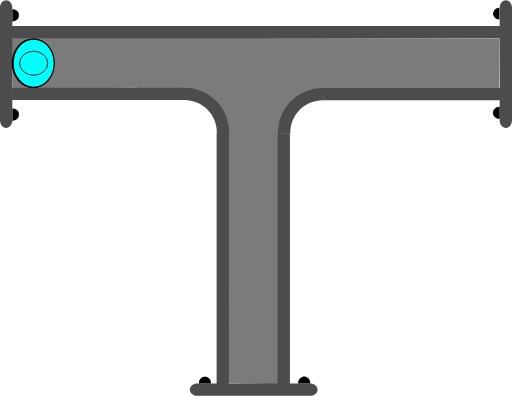
t = 0.00 s
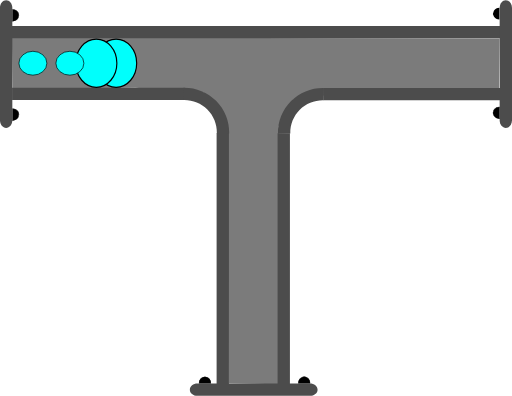
t = 0.75 s
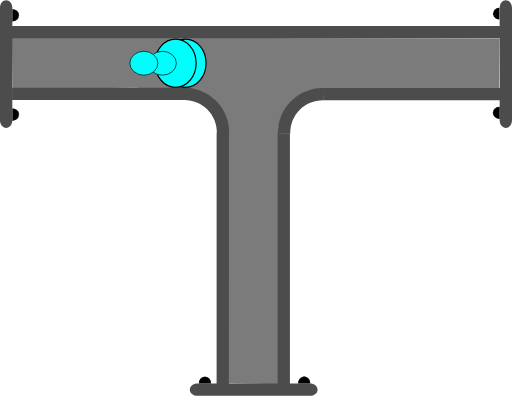
t = 1.38 s
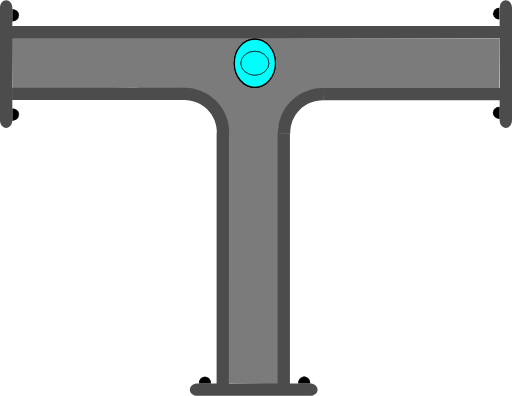
t = 2.00 s
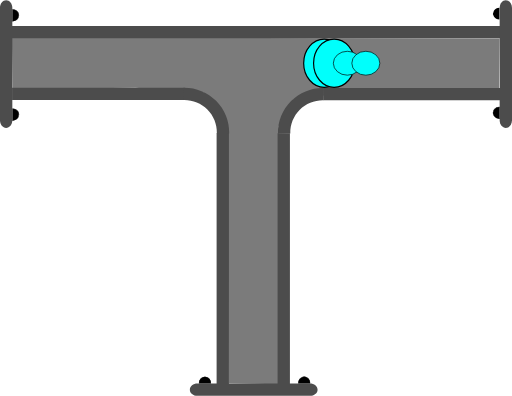
t = 2.63 s
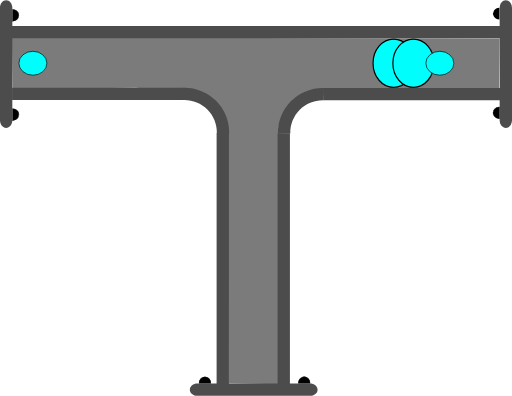
t = 3.25 s

The animated SVG that drew these frames (rendered in a browser with its animation timeline set to each time). Animation: 4 SMIL elements (animate=4); one cycle of 4.00 s, repeats indefinitely.

<?xml version="1.0" encoding="UTF-8" standalone="no"?>
<svg
   width="62.278221"
   height="48.12117"
   xml:lang="fr"
   viewBox="0 0 62.278221 48.12117"
   preserveAspectRatio="xMidYMid"
   version="1.1"
   id="svg1"
   sodipodi:docname="2d_tuyau_te_anime_01_source.svg"
   inkscape:version="1.3 (0e150ed6c4, 2023-07-21)"
   xmlns:inkscape="http://www.inkscape.org/namespaces/inkscape"
   xmlns:sodipodi="http://sodipodi.sourceforge.net/DTD/sodipodi-0.dtd"
   xmlns="http://www.w3.org/2000/svg"
   xmlns:svg="http://www.w3.org/2000/svg">
  <defs
     id="defs1" />
  <sodipodi:namedview
     id="namedview1"
     pagecolor="#ffffff"
     bordercolor="#666666"
     borderopacity="1.0"
     inkscape:showpageshadow="2"
     inkscape:pageopacity="0.0"
     inkscape:pagecheckerboard="0"
     inkscape:deskcolor="#d1d1d1"
     inkscape:zoom="4.567252"
     inkscape:cx="-1.3137002"
     inkscape:cy="37.768881"
     inkscape:window-width="1920"
     inkscape:window-height="1043"
     inkscape:window-x="0"
     inkscape:window-y="0"
     inkscape:window-maximized="1"
     inkscape:current-layer="svg1" />
  <!-- Intérieur du Tuyau en C8C8C8 -->
  <!-- Extérieur du Tuyau en NOIR -->
  <!-- Extérieur du Tuyau en NOIR -->
  <!-- Bulle 02 à l'Intérieur du Tuyau en VERT -->
  <!-- Petite Bulle 03 à l'Intérieur du Tuyau en ROUGE -->
  <!-- Petite Bulle 04 à l'Intérieur du Tuyau en JAUNE -->
  <!-- Bride du Tuyau et ses Boulons en GRIS -->
  <!-- Bulle 01 à l'Intérieur du Tuyau en BLEU -->
  <g
     id="path3"
     transform="rotate(90)"
     style="display:inline">
    <path
       style="color:#000000;display:inline;fill:#000000;-inkscape-stroke:none;paint-order:stroke fill markers"
       d="m 2.3430357,-60.749104 a 0.71439695,0.77823663 0 0 1 -0.3581902,0.674596 0.71439695,0.77823663 0 0 1 -0.7153859,-0.0019 0.71439695,0.77823663 0 0 1 -0.35520956,-0.676463 l 0.71438866,0.0037 z"
       id="path13" />
  </g>
  <g
     id="path3-2"
     transform="rotate(90)"
     style="display:inline">
    <path
       style="color:#000000;display:inline;fill:#000000;-inkscape-stroke:none;paint-order:stroke fill markers"
       d="m 12.958984,-60.785156 v 0.02734 c -0.0013,0.287088 0.137968,0.55203 0.367188,0.697265 0.229215,0.145244 0.514269,0.145984 0.744141,0.002 0.229867,-0.144039 0.371093,-0.40822 0.371093,-0.695312 v -0.02734 h -0.02734 -0.714844 z m 0.06641,0.05273 0.673828,0.0039 H 14.375 c -0.0099,0.257608 -0.127044,0.498504 -0.332031,0.626954 -0.213325,0.133662 -0.474767,0.132846 -0.6875,-0.002 -0.204437,-0.129532 -0.321353,-0.371234 -0.330078,-0.628906 z"
       id="path14" />
    <path
       style="color:#000000;display:inline;fill:#000000;-inkscape-stroke:none;paint-order:stroke fill markers"
       d="m 14.414348,-60.75457 a 0.71439695,0.77823663 0 0 1 -0.35819,0.674595 0.71439695,0.77823663 0 0 1 -0.715386,-0.0019 0.71439695,0.77823663 0 0 1 -0.35521,-0.676463 l 0.714389,0.0037 z"
       id="path15" />
  </g>
  <path
     id="use1"
     style="display:inline;fill:#7b7b7b;stroke-width:0.747177;stroke-linejoin:round;paint-order:stroke fill markers"
     d="m 60.770473,4.6593206 -0.05946,6.0936554 -14.798138,0.01336 -10.256351,1.310623 -1.756279,3.226024 -0.04969,31.40792 -3.02964,-0.06808 -3.006429,-0.04073 -0.174775,-31.36144 -2.858234,-4.017374 -8.297145,-0.56039 L 1.5184605,10.8064 1.4474722,4.5617584 Z"
     sodipodi:nodetypes="cccccccccccccc" />
  <path
     id="use2"
     style="display:inline;fill:#4c4c4c;stroke-width:0.371544;stroke-linejoin:round;paint-order:stroke fill markers"
     d="M 60.838207,3.132448 V 4.6324088 H 1.4313958 V 3.132448 Z" />
  <path
     id="use3"
     style="display:inline;fill:#4c4c4c;stroke-width:0.220896;stroke-linejoin:round;paint-order:stroke fill markers"
     d="m 22.467777,10.644161 v 1.499961 H 1.4692211 v -1.499961 z" />
  <path
     id="use4"
     style="display:inline;fill:#4c4c4c;stroke-width:0.172615;stroke-linejoin:round;paint-order:stroke fill markers"
     d="m 61.528219,15.538 c -0.415499,0 -0.749999,-0.413004 -0.749999,-0.926019 V 0.92602087 c 0,-0.5130146 0.3345,-0.9260191343584 0.749999,-0.9260191343584 0.415501,0 0.750001,0.4130045343584 0.750001,0.9260191343584 V 14.611981 c 0,0.513015 -0.3345,0.926019 -0.750001,0.926019 z" />
  <path
     id="rect1-5-2-6"
     style="display:inline;fill:#4c4c4c;stroke-width:0.266497;stroke-linejoin:round;paint-order:stroke fill markers"
     d="M 27.847609,46.71064 H 26.347648 V 16.147156 h 1.499961 z" />
  <path
     id="use2-3"
     style="display:inline;fill:#4c4c4c;stroke-width:0.266367;stroke-linejoin:round;paint-order:stroke fill markers"
     d="M 35.264961,46.71064 H 33.765 V 16.177031 h 1.499961 z" />
  <path
     style="color:#000000;display:inline;fill:#4c4c4c;-inkscape-stroke:none;paint-order:stroke fill markers"
     d="m 27.876953,16.216797 c 0.03357,-1.485353 -0.542652,-2.92001 -1.59375,-3.970703 -1.051098,-1.050694 -2.486361,-1.628228 -3.972656,-1.595703 l 0.0332,1.5 c 1.078089,-0.02359 2.116882,0.394519 2.878906,1.15625 0.762024,0.761731 1.17862,1.800659 1.154297,2.876953 z"
     id="path10" />
  <path
     id="use3-7"
     style="display:inline;fill:#4c4c4c;stroke-width:0.223568;stroke-linejoin:round;paint-order:stroke fill markers"
     d="m 39.313976,10.684818 v 1.499961 h 21.509645 v -1.499961 z" />
  <path
     style="color:#000000;display:inline;fill:#4c4c4c;-inkscape-stroke:none;paint-order:stroke fill markers"
     d="m 33.810547,16.246094 c -0.03357,-1.485353 0.542652,-2.92001 1.59375,-3.970703 1.051098,-1.050694 2.486361,-1.626275 3.972656,-1.59375 l -0.0332,1.5 c -1.078089,-0.02359 -2.116882,0.392566 -2.878906,1.154297 -0.762025,0.76173 -1.17862,1.800659 -1.154297,2.876953 z"
     id="path10-6" />
  <g
     id="path3-1"
     transform="rotate(-90)"
     style="display:inline">
    <path
       style="color:#000000;fill:#000000;-inkscape-stroke:none;paint-order:stroke fill markers"
       d="m -14.650391,1.4980469 v 0.027344 c -0.0013,0.2870886 0.137968,0.5539835 0.367188,0.6992188 0.22922,0.1452342 0.514274,0.1459931 0.74414,0.00195 0.229868,-0.1440391 0.371094,-0.4101737 0.371094,-0.6972656 v -0.027344 h -0.02734 -0.714843 z m 0.06641,0.052734 0.673828,0.00391 h 0.675781 c -0.0099,0.2576078 -0.127043,0.4985039 -0.332031,0.6269531 -0.21332,0.1336711 -0.474763,0.1328375 -0.6875,-0.00195 -0.204437,-0.1295327 -0.321353,-0.371235 -0.330078,-0.6289063 z"
       id="path20" />
    <path
       style="color:#000000;fill:#000000;-inkscape-stroke:none;paint-order:stroke fill markers"
       d="m -13.194967,1.5291173 a 0.71439695,0.77823663 0 0 1 -0.35819,0.6745953 0.71439695,0.77823663 0 0 1 -0.715386,-0.00187 0.71439695,0.77823663 0 0 1 -0.355209,-0.676463 l 0.714388,0.00374 z"
       id="path21" />
  </g>
  <g
     id="path3-2-9"
     transform="rotate(-90)"
     style="display:inline">
    <path
       style="color:#000000;fill:#000000;-inkscape-stroke:none;paint-order:stroke fill markers"
       d="m -2.578125,1.4941406 v 0.025391 c -0.00127,0.2870887 0.1379676,0.5539836 0.3671875,0.6992188 0.2292199,0.1452352 0.5123202,0.1459921 0.7421875,0.00195 0.2298673,-0.144039 0.3710938,-0.4101737 0.3710938,-0.6972656 v -0.025391 h -0.025391 -0.7148437 z m 0.066406,0.052734 0.6738282,0.00391 h 0.6738281 C -1.1744957,1.8076542 -1.2916047,2.047648 -1.4960939,2.1757847 -1.709414,2.3094548 -1.970857,2.308623 -2.183594,2.1738347 -2.3875219,2.044618 -2.5024167,1.8037939 -2.511719,1.5468746 Z"
       id="path22" />
    <path
       style="color:#000000;fill:#000000;-inkscape-stroke:none;paint-order:stroke fill markers"
       d="M -1.1236539,1.5236509 A 0.71439695,0.77823663 0 0 1 -1.4818441,2.1982462 0.71439695,0.77823663 0 0 1 -2.19723,2.1963732 0.71439695,0.77823663 0 0 1 -2.5524395,1.5199102 l 0.7143887,0.00374 z"
       id="path23" />
  </g>
  <path
     id="use4-4"
     style="display:inline;fill:#4c4c4c;stroke-width:0.172615;stroke-linejoin:round;paint-order:stroke fill markers"
     d="M 0.74999995,0 C 1.1655,0 1.5000001,0.41300453 1.5000001,0.92601913 V 14.611979 c 0,0.513015 -0.3345001,0.926019 -0.75000015,0.926019 C 0.33450001,15.537998 0,15.124994 0,14.611979 V 0.92601913 C 0,0.41300453 0.33450001,0 0.74999995,0 Z" />
  <g
     id="path3-10"
     transform="scale(-1)"
     style="display:inline">
    <path
       style="color:#000000;fill:#000000;-inkscape-stroke:none;paint-order:stroke fill markers"
       d="m -37.742187,-46.623047 v 0.02734 c -0.0013,0.287088 0.137967,0.553983 0.367187,0.699219 0.229215,0.145243 0.514269,0.145983 0.744141,0.002 0.229867,-0.144039 0.36914,-0.410174 0.36914,-0.697266 v -0.02734 h -0.02539 -0.714844 z m 0.06641,0.05273 0.673828,0.0039 h 0.673828 c -0.0099,0.257607 -0.127044,0.498504 -0.332031,0.626953 -0.213325,0.133662 -0.472814,0.132846 -0.685547,-0.002 -0.204437,-0.129533 -0.321353,-0.371235 -0.330078,-0.628906 z"
       id="path28" />
    <path
       style="color:#000000;fill:#000000;-inkscape-stroke:none;paint-order:stroke fill markers"
       d="m -36.287152,-46.592056 a 0.71439695,0.77823663 0 0 1 -0.35819,0.674595 0.71439695,0.77823663 0 0 1 -0.715386,-0.0019 0.71439695,0.77823663 0 0 1 -0.355209,-0.676463 l 0.714388,0.0037 z"
       id="path29" />
  </g>
  <g
     id="path3-2-6"
     transform="scale(-1)"
     style="display:inline">
    <path
       style="color:#000000;display:inline;fill:#000000;-inkscape-stroke:none;paint-order:stroke fill markers"
       d="m -25.669922,-46.626953 -0.002,0.02539 c -0.0013,0.287088 0.139921,0.553983 0.369141,0.699218 0.229215,0.145244 0.512315,0.145984 0.742187,0.002 0.229868,-0.144039 0.371094,-0.410173 0.371094,-0.697265 V -46.623 h -0.02734 -0.71289 z m 0.06445,0.05273 0.675782,0.0039 h 0.673828 c -0.01043,0.256869 -0.127542,0.496863 -0.332032,0.625 -0.213324,0.133662 -0.474767,0.132846 -0.6875,-0.002 -0.203939,-0.129217 -0.320788,-0.370017 -0.330078,-0.626953 z"
       id="path30" />
    <path
       style="color:#000000;display:inline;fill:#000000;-inkscape-stroke:none;paint-order:stroke fill markers"
       d="m -24.215844,-46.597523 a 0.71439695,0.77823663 0 0 1 -0.35819,0.674596 0.71439695,0.77823663 0 0 1 -0.715386,-0.0019 0.71439695,0.77823663 0 0 1 -0.355209,-0.676463 l 0.714388,0.0037 z"
       id="path31" />
  </g>
  <path
     id="use4-3"
     style="display:inline;fill:#4c4c4c;stroke-width:0.172615;stroke-linejoin:round;paint-order:stroke fill markers"
     d="m 23.09219,47.371171 c 0,-0.415501 0.413004,-0.75 0.926019,-0.75 h 13.68596 c 0.513014,0 0.926019,0.334499 0.926019,0.75 0,0.4155 -0.413005,0.749999 -0.926019,0.749999 h -13.68596 c -0.513015,0 -0.926019,-0.334499 -0.926019,-0.749999 z" />
  <!-- Grosse Bulle 01 à l'Intérieur du Tuyau en BLEU -->
  <ellipse
     cx="4.0959539"
     cy="7.6675954"
     rx="2.5000694"
     ry="2.9286528"
     fill="#00fffc"
     stroke="#000000"
     id="ellipse1"
     style="stroke-width:0.142861">
    <animate
       attributeName="cx"
       begin="0s"
       from="4"
       to="58"
       dur="4s"
       repeatCount="indefinite" />
  </ellipse>
  <!-- Grosse Bulle 02 à l'Intérieur du Tuyau en VERT -->
  <ellipse
     cx="4.0959539"
     cy="7.6675954"
     rx="2.5000694"
     ry="2.9286528"
     fill="#00fffc"
     stroke="#000000"
     id="ellipse2"
     style="stroke-width:0.142861">
    <animate
       attributeName="cx"
       begin="0.25s"
       from="4"
       to="58"
       dur="3.5"
       repeatCount="indefinite" />
  </ellipse>
  <!-- Petite Bulle 03 à l'Intérieur du Tuyau en JAUNE -->
  <ellipse
     cx="4.0959539"
     cy="7.6675954"
     rx="1.7031308"
     ry="1.453892"
     fill="#00fffc"
     stroke="#000000"
     id="ellipse3"
     style="display:inline;stroke-width:0.0830797">
    <animate
       attributeName="cx"
       begin="0.5s"
       from="4"
       to="58"
       dur="3s"
       repeatCount="indefinite" />
  </ellipse>
  <!-- Petite Bulle 04 à l'Intérieur du Tuyau en ROUGE -->
  <ellipse
     cx="4.0959539"
     cy="7.6675954"
     rx="1.7031308"
     ry="1.453892"
     fill="#00fffc"
     stroke="#000000"
     id="ellipse4"
     style="display:inline;stroke-width:0.0830797">
    <animate
       attributeName="cx"
       begin="0.75s"
       from="4"
       to="58"
       dur="2.5s"
       repeatCount="indefinite" />
  </ellipse>
</svg>
